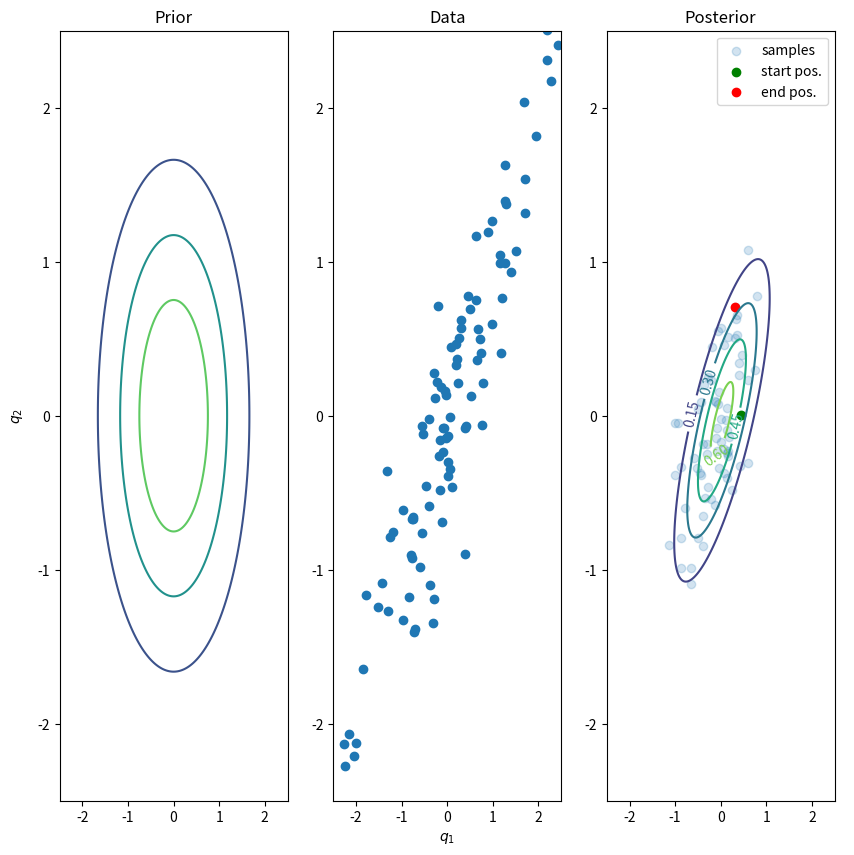

This figure's Python source:
#!/usr/bin/env python
""" Demo to try and get HMC working 

[redacted]
[redacted]
Licence: Apache Licence 2.0 

Notation: Following examples and similar notation
to that in [1], which is probably not the best choice of
variable names, but have chosen param names here to remain
consistent with this.

q = params = position (posterior params of interest)
p = momentum/velocity
z = (q, p)
U(q) = Potential Energy
K(p) = Kinetic Energy
H(q, p) = Hamiltonian 
        = Total Energy
        = U(q) + K(p)
  
Derivatives: (assume partial derivatives)
dq_i/dt = dH/dp_i
dp_i/dt = - dH/dq_i
dz/dt = J x gradient(H(z))
where J = [ 0_{dxd}   I_{dxd} ]
          [-I_{dxd}   0_{dxd} ]
is a matrix and d is dimension of q

  
[1] Neal, Radford. "MCMC using Hamiltonian dynamics."
    Handbook of Markov Chain Monte Carlo (2011).
"""


import os
import sys

import numpy as np
from scipy.stats import multivariate_normal
import scipy
import pandas as pd
import matplotlib
#matplotlib.use('Agg')
import matplotlib.pyplot as plt
from mpl_toolkits.mplot3d import Axes3D



class Gaussian(object):
  """Class for Multivariate Gaussian"""
  def __init__(self, mean = 0.0, cov = 0.0):
    self.mean = np.array(mean).reshape(-1, 1).astype(np.float64)
    self.cov = cov.astype(np.float64)
    self.dim = self.mean.shape[0]
    self.prec = np.linalg.inv(self.cov)
    self.cov_det = np.linalg.det(self.cov)
    # check that that covariance is SPD
    self.Z = 1.0 / np.sqrt((2.0 * np.pi) ** self.dim * self.cov_det)
    # check that the dimensions of all the values
    # are consistent
    if(self.mean.shape[0] != self.cov.shape[0]):
      raise(ValueError('Inconsistent dimensions for mean and cov'))
    if(self.cov.shape[0] != self.cov.shape[1]):
      raise(ValueError('Covariance Matrix should be square'))        

  def sample(self, n_samp = 1):
    return np.random.multivariate_normal(self.mean.reshape(self.dim),
                                         self.cov,
                                         size = n_samp).T
  def eval_pdf(self, x):
    return self.Z * np.exp(-0.5 * (
      (x - self.mean).T @ self.prec @ (x - self.mean)))
  

def eval_true_post(prior, likelihood, x):
  """Will evaluate true posterior for Gaussian Prior/Posterior
  
  For Gaussian Prior N(q|mu_0, sigma_0)
      Gaussian Likelihood N(x|mu_l, sigma_l)
  From [1, eqn. 4.124 and 4.125]
  Posterior is,
  p(q|x) = N(q | mu, sigma)
  Sigma^{-1} = Sigma_0^{-1} + Sigma_l^{-1}
  mu = Sigma (Sigma_l^{-1}x + Sigma_0^{-1}mu_0)
  (To use result from [1], matrix A is set to identity and 
  vector b is set to zero).

  Args:
    prior (Gaussian):
      Gaussian Object
    likelihood (Gaussian):
      Gaussian Object    
    x (array):
      our data, with each column being an independent sample
  
  Returns:
    Gaussian Object with our true posterior
  
  References:
  [1] Murphy, K. (2012). "Machine Learning : A Probabilistic Perspective." 
      Cambridge: MIT Press.
  """
  
  x_bar = np.mean(x, axis = 1).reshape(-1, 1)
  #print(x_bar.shape)
  cov = np.linalg.inv(prior.prec + likelihood.prec)
  mean = cov @ (likelihood.prec @ x_bar + prior.prec @ prior.mean)
  return Gaussian(mean, cov)


def grad_potential_gaussian(q, x, prior, likelihood):
  """Computes gradient of potential energy for MVN

  Potential energy for HMC is typically defined as,
  U(q) = -log(p(q) p(x | q)) = -log(p(q)) - log(p(x | q))
  And we will assume that we have a Gaussian Prior and likelihood.
  From the Matrix Cookbook [1, eqn. 85], know that
  d(log(p(x)))/dq = Sigma^{-1}(q - mu)
  (85) applies to our prior, and equation (86) applies for the likelihood.
  They only differ by a negative sign.
  This is because we are using the log of the distribution, so we get rid
  of the exp() and seperate the exponent from the normalising constant,
  and when taking the derivative the constant terms will vanish, and
  because a valid covariance matrix is symmetric.
  
  Args:
    x (Np array)
      data drawn from the likelihood. Each column is an independent
      draw from likelihood (column = single sample)

  References:
  [1] Petersen, Kaare Brandt, and Michael Syskind Pedersen. 
  "The matrix cookbook." Technical University of Denmark 7.15 (2012): 510.
  """
  # now compute the gradient
  dq_prior = - np.matmul(prior.prec, (q - prior.mean).reshape(-1, 1))
  dq_likelihood =  np.matmul(likelihood.prec, np.mean(x - q, axis = 1).reshape(-1, 1))
  return -(dq_prior + dq_likelihood)


def potential(q, x, prior, likelihood, n_samp):
  "Calculate the potential energy at current position"
  U_log_prior = np.log(prior.eval_pdf(q))
  x_sum = np.mean(x - q, axis = 1).reshape(-1, 1)
  k = x.shape[0] 
  U_log_likelihood = - 0.5 * x_sum.T @ likelihood.prec @ x_sum - n_samp * np.log(likelihood.Z)
  return -(U_log_prior + U_log_likelihood)



def simple_gaussian_hmc(epsilon = 0.2, L = 100, iters = 100, n_samp = 100):
  """Demo to compare HMC for sample where solution is known
  
  Plot HMC draws from posterior against that of true posterior
  to see how it all works.
  Will work with a 2D Gaussian, and will look at posterior over the 
  mean. Using same notation as above (and including new variables for
  covariance etc.),
  p(q) = N(q|0, I) = Prior 
  p(x | q) = N(x| q, C)
  p(q | x) = N(q| mu, Sigma) 
  Will maybe type this out in TeX for full derivation

  Args:
    epsilon (float):
      step-size in leapfrom algorithm
    L (int):
      Number of steps to take before updating
    iters (int):
      number of times to iterate through series of L steps
      (L steps per iteration)
    n_samp (int):
      number of psuedo-data samples to work with
  """
  # initial value of position
  current_q = np.zeros(2).reshape(2,1)
  q_pos = []
  # prior with independant components
  q_prior = Gaussian(mean = [0.0, 0.0], cov = np.eye(2))
  # draw psuedo-data from the likelihood
  x_mu = np.array([0.5, 0.0])
  cov = np.array([[1.0, 0.9], [0.9, 1.0]])
  x_dist = Gaussian(mean = x_mu, cov = cov)
  x = x_dist.sample(n_samp)
  likelihood = Gaussian(mean = np.zeros(2), cov = cov)
  x = likelihood.sample(n_samp)
  # distribution for the momentum variable (standard normal)
  p_dist = Gaussian([0.0, 0.0], np.eye(2))
  # where we will save the accepted values of position
  q_acc = []
  # lets get too it
  for i in range(0, iters):
    q = current_q
    p = p_dist.sample()
    # save the current value of p
    current_p = p
    # half update of momentum
    p = p - epsilon * grad_potential_gaussian(q, x, q_prior, likelihood) / 2.0
    for j in range(0, L - 1):
      # full update of the position
      q = q + epsilon * p
      # make a full step in momentum unless we are on the last step
      p = p - epsilon * grad_potential_gaussian(q, x, q_prior, likelihood)
      
    # make a half step and then negate the momentum term
    p = p - epsilon * grad_potential_gaussian(q, x, q_prior, likelihood) / 2.0
    p = -p
    
    # evaluate the potential and kinetic energies to see if we accept or reject
    current_U = potential(current_q, x, q_prior, likelihood, n_samp)
    current_K = current_p.T @ current_p / 2.0
    proposed_U = potential(q, x, q_prior, likelihood, n_samp)
    proposed_K = p.T @ p / 2.0
    # accept/reject this sample using Metropolis Hastings
    test = np.exp(current_U - proposed_U + current_K - proposed_K)
    one_samp = np.random.uniform(low = 0.0, high = 1.0)
    if(one_samp < test):
      # then we are accepting so save it and set the new current q value
      q_pos.append(q)
      current_q = q 
      
  # done sampling, lets print and plot our results
  accept_ratio = len(q_pos) / iters
  print('Accept Ratio = {}'.format(accept_ratio))
  plot_results(q_prior, likelihood, x, q_pos)

  
           

def plot_results(q_prior, likelihood, x, q_pos):
  """Plot prior, data and our posterior"""

  # evaluate the true posterior
  true_post = eval_true_post(q_prior, likelihood, x)
  X = np.linspace(-2.5,2.5,500)
  Y = np.linspace(-2.5,2.5,500)
  X,Y = np.meshgrid(X,Y)
  pos = np.dstack([X, Y])
  # generate RV for true posterior and prior so we can evaluate and get contours
  true_post_rv = multivariate_normal(true_post.mean.flatten(), true_post.cov)
  prior_rv = multivariate_normal(q_prior.mean.flatten(), q_prior.cov)
  # stack all found positions in list into an array
  Q = np.hstack(q_pos)
  # plot prior, data and likelihood
  fig = plt.figure(figsize=(10,10))
  # add the global x and y labels
  ax = fig.add_subplot(1,1,1)
  ax.spines['top'].set_color('none')
  ax.spines['bottom'].set_color('none')
  ax.spines['left'].set_color('none')
  ax.spines['right'].set_color('none')
  ax.tick_params(labelcolor='w', top=False, bottom=False, left=False, right=False)
  ax.set_ylabel('$q_2$')
  ax.set_xlabel('$q_1$')
  # now add the proper plots
  ax1 = fig.add_subplot(131)
  ax1.set_title('Prior')
  ax1.set_xlim([-2.5, 2.5])
  ax1.set_ylim([-2.5, 2.5])
  contour = ax1.contour(X, Y, prior_rv.pdf(pos).reshape(500,500), 4)
  ax2 = fig.add_subplot(132)
  ax2.set_title('Data')
  ax2.set_xlim([-2.5, 2.5])
  ax2.set_ylim([-2.5, 2.5])
  ax2.scatter(x[0, :], x[1, :])
  ax3 = fig.add_subplot(133)
  ax3.set_title('Posterior')
  ax3.set_xlim([-2.5, 2.5])
  ax3.set_ylim([-2.5, 2.5])
  contour = ax3.contour(X, Y, true_post_rv.pdf(pos).reshape(500,500), 4)
  ax3.clabel(contour, inline=1, fontsize=10)
  ax3.scatter(Q[0, :], Q[1, :], alpha = 0.2, label = 'samples')
  ax3.scatter(Q[0, 0], Q[1, 0], c='g', label = 'start pos.')
  ax3.scatter(Q[0, -1], Q[1, -1], c='r', label = 'end pos.')
  ax3.legend()
  plt.show()
  
      

if __name__ == "__main__":
  simple_gaussian_hmc()
